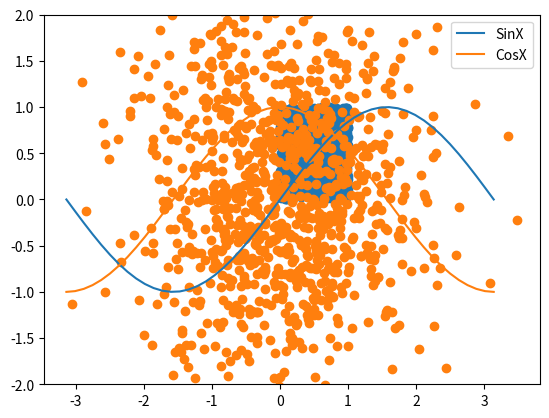

Reproduce this figure in Python.
import numpy as np
import matplotlib.pyplot as plt

x = np.linspace(-np.pi,np.pi)

sin_x = np.sin(x)
cos_x = np.cos(x)
tan_x = np.tan(x)

plt.plot(x, sin_x, label= "SinX")
plt.plot(x, cos_x, label= "CosX")
#plt.plot(x, tan_x, label= "TanX")
plt.ylim(-2,2)
plt.grid()
plt.legend()


plt.show()


n = 1000
x = np.random.rand(n)
y = np.random.rand(n)

plt.scatter(x,y)
plt.grid()
plt.show()

x = np.random.randn(n)
y = np.random.randn(n)
plt.scatter(x,y)

plt.show()

